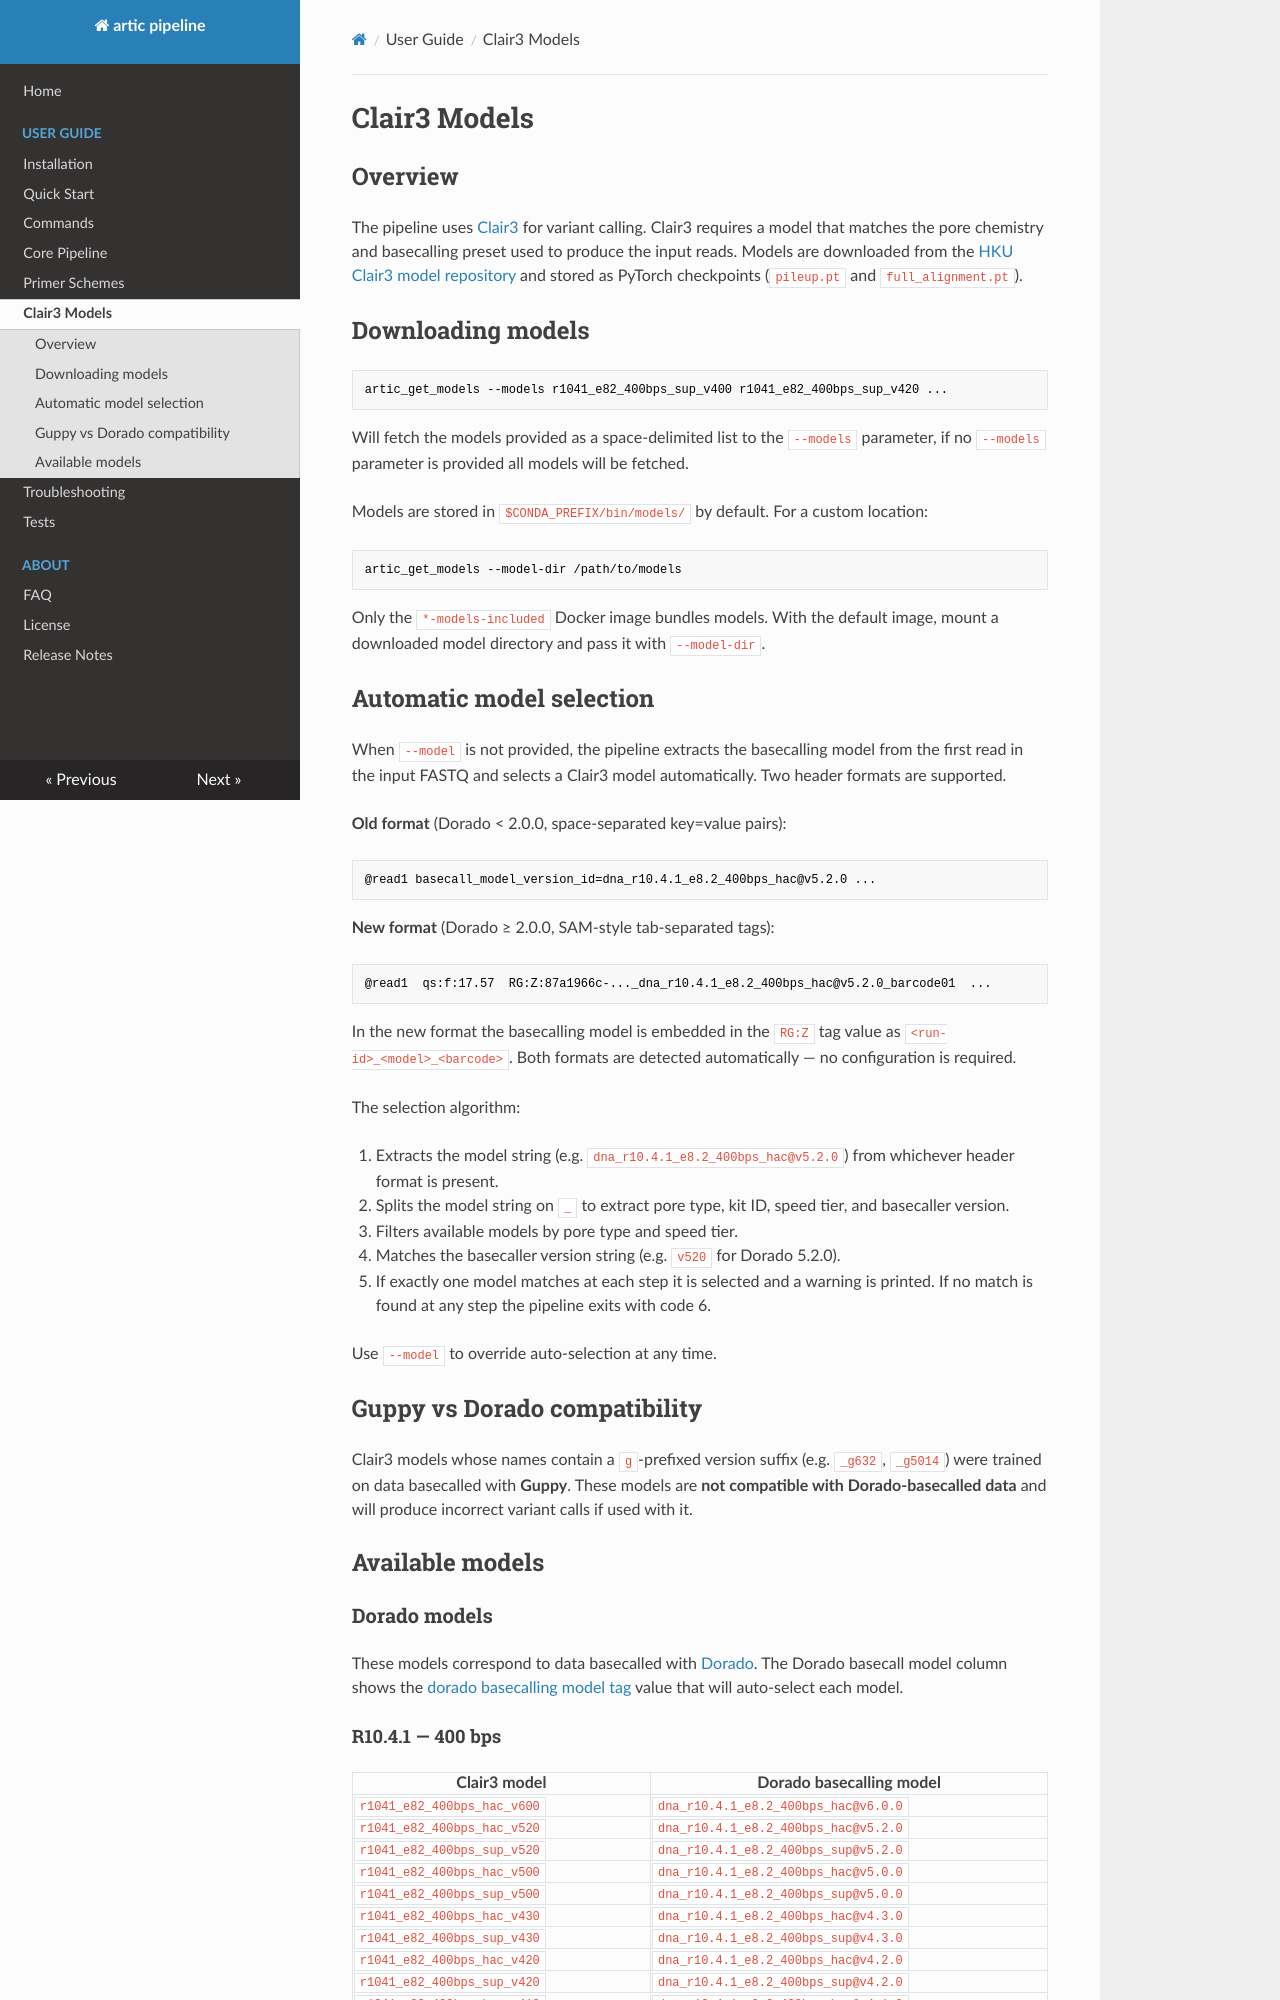

repository: artic-network/fieldbioinformatics · page: clair3-models/index.html · generator: mkdocs

---
title: Clair3 Models
summary: Available Clair3 models and how they are selected.
authors:
  - Sam Wilkinson
date: 2024-11-11
---

# Clair3 Models

## Overview

The pipeline uses [Clair3](https://github.com/HKU-BAL/Clair3) for variant calling. Clair3 requires a model that matches the pore chemistry and basecalling preset used to produce the input reads. Models are downloaded from the [HKU Clair3 model repository](https://www.bio8.cs.hku.hk/clair3/) and stored as PyTorch checkpoints (`pileup.pt` and `full_alignment.pt`).

## Downloading models

```sh
artic_get_models --models r1041_e82_400bps_sup_v400 r1041_e82_400bps_sup_v420 ...
```

Will fetch the models provided as a space-delimited list to the `--models` parameter, if no `--models` parameter is provided all models will be fetched.

Models are stored in `$CONDA_PREFIX/bin/models/` by default. For a custom location:

```sh
artic_get_models --model-dir /path/to/models
```

Only the `*-models-included` Docker image bundles models. With the default image, mount a downloaded model directory and pass it with `--model-dir`.

## Automatic model selection

When `--model` is not provided, the pipeline extracts the basecalling model from the first read in the input FASTQ and selects a Clair3 model automatically. Two header formats are supported.

**Old format** (Dorado < 2.0.0, space-separated key=value pairs):

```
@read1 basecall_model_version_id=dna_r10.4.1_e8.2_400bps_hac@v5.2.0 ...
```

**New format** (Dorado ≥ 2.0.0, SAM-style tab-separated tags):

```
@read1	qs:f:17.57	RG:Z:87a1966c-..._dna_r10.4.1_e8.2_400bps_hac@v5.2.0_barcode01	...
```

In the new format the basecalling model is embedded in the `RG:Z` tag value as `<run-id>_<model>_<barcode>`. Both formats are detected automatically — no configuration is required.

The selection algorithm:

1. Extracts the model string (e.g. `dna_r10.4.1_e8.2_400bps_hac@v5.2.0`) from whichever header format is present.
2. Splits the model string on `_` to extract pore type, kit ID, speed tier, and basecaller version.
3. Filters available models by pore type and speed tier.
4. Matches the basecaller version string (e.g. `v520` for Dorado 5.2.0).
5. If exactly one model matches at each step it is selected and a warning is printed. If no match is found at any step the pipeline exits with code 6.

Use `--model` to override auto-selection at any time.

## Guppy vs Dorado compatibility

Clair3 models whose names contain a `g`-prefixed version suffix (e.g. `_g632`, `_g5014`) were trained on data basecalled with **Guppy**. These models are **not compatible with Dorado-basecalled data** and will produce incorrect variant calls if used with it.

## Available models

### Dorado models

These models correspond to data basecalled with [Dorado](https://github.com/nanoporetech/dorado). The Dorado basecall model column shows the [dorado basecalling model tag](https://software-docs.nanoporetech.com/dorado/latest/models/list/) value that will auto-select each model.
